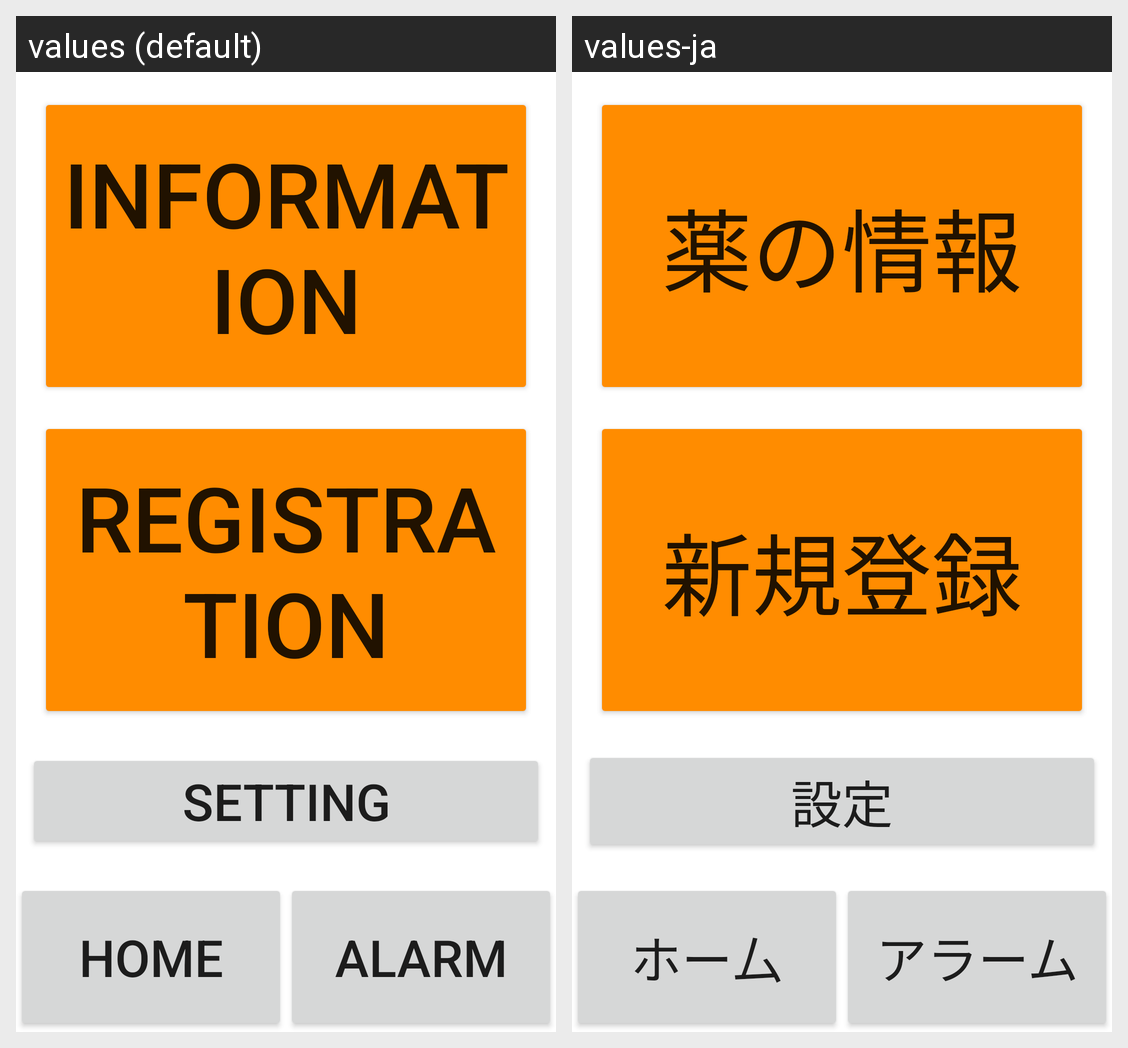

Strings drawn on this Android screen and how each of the app's shown locales translates them:
Android screen res/layout/activity_main.xml rendered under 2 locales, left to right: values (default), values-ja. Device: Nexus 5 (rendered at 1080×1920; each locale shown at half size, 540×960, under a caption strip naming it); theme Theme.QRCodeRealmTest.
Strings drawn on this screen, with the default value and each locale's value (text and hints the layout hard-codes, and strings that could not be matched under every locale, appear in the picture but are not listed):

info_button_text
  values: Information
  values-ja: 薬の情報

qr_button_text
  values: Registration
  values-ja: 新規登録

setting_button_text
  values: setting
  values-ja: 設定

home_button
  values: Home
  values-ja: ホー厶

alarm_button
  values: Alarm
  values-ja: アラーム
